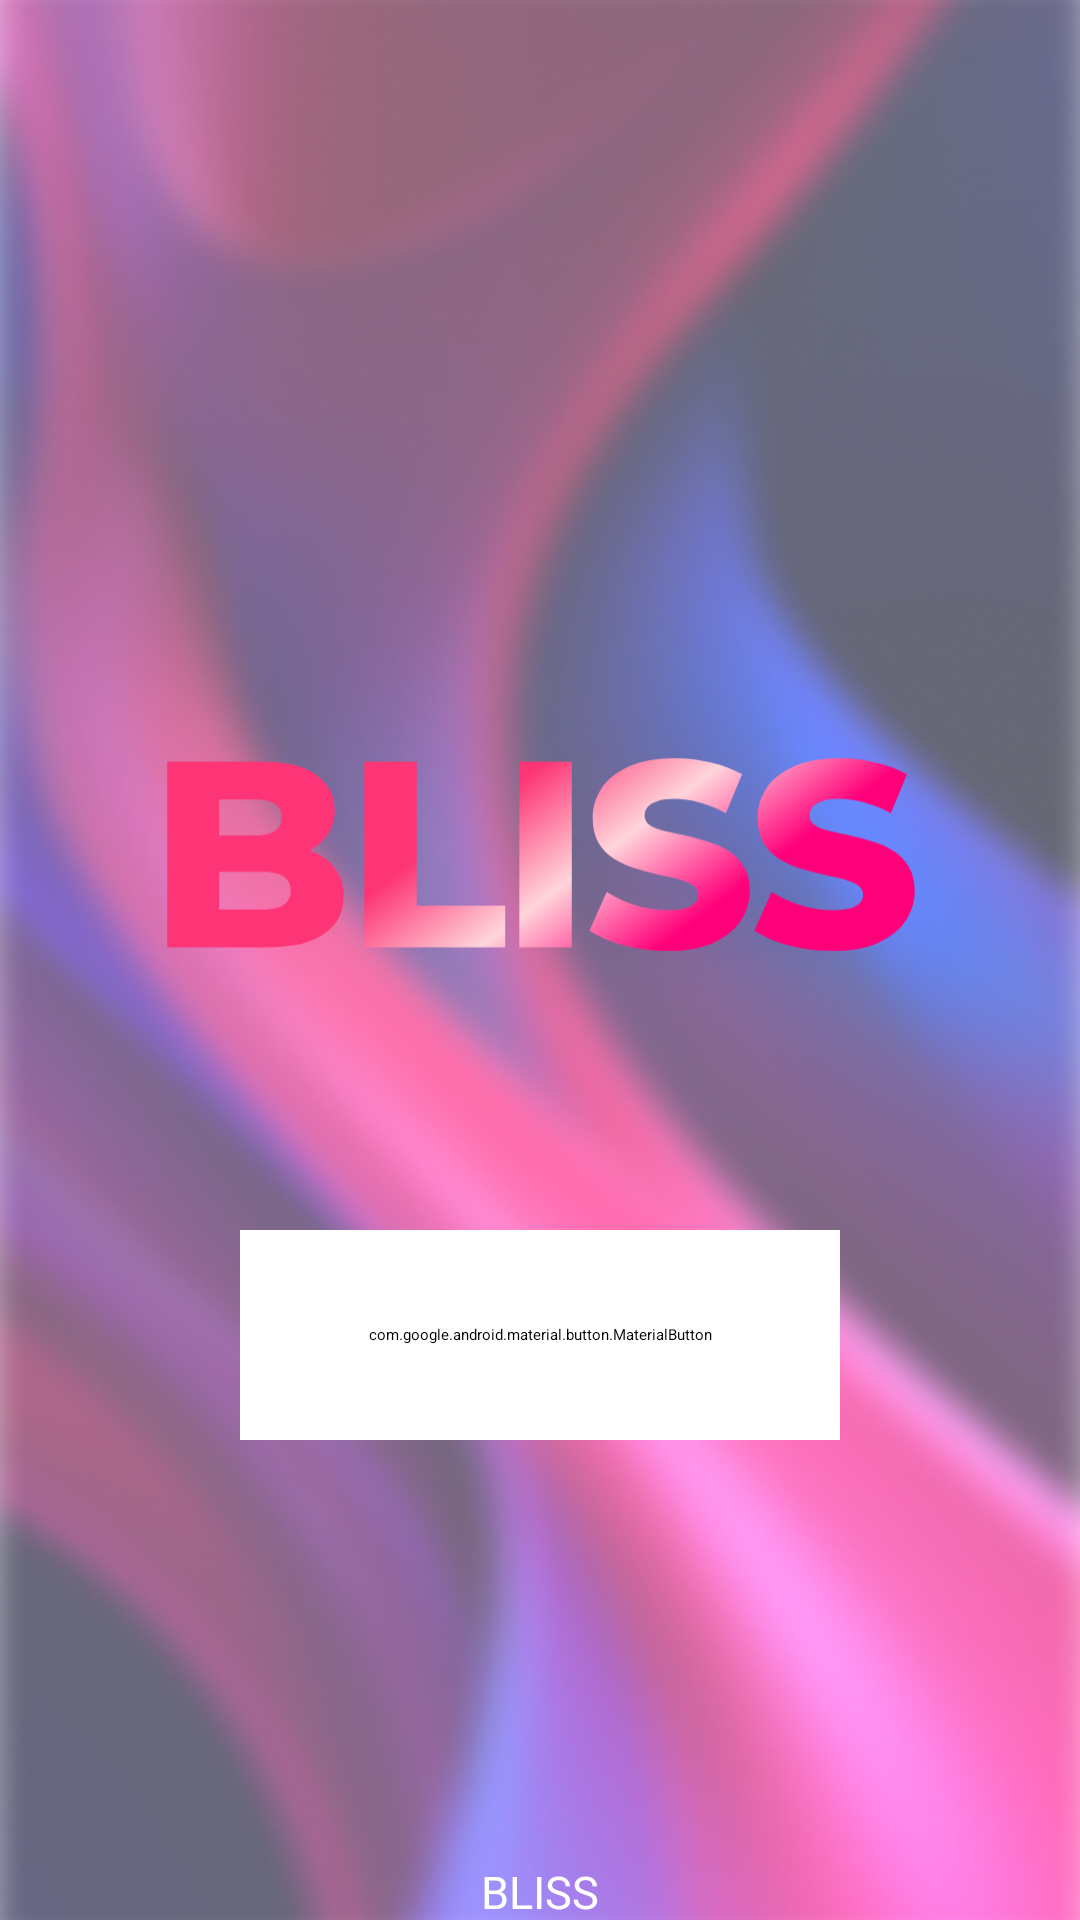

Reconstruct the res/layout file that produces this screen, plus the resources it refers to.
<!-- AndroidManifest.xml: application theme Theme.Blizz -->
<!-- res/layout/fragment_registration_1.xml -->
<?xml version="1.0" encoding="utf-8"?>
<androidx.constraintlayout.widget.ConstraintLayout xmlns:android="http://schemas.android.com/apk/res/android"
    xmlns:app="http://schemas.android.com/apk/res-auto"
    xmlns:tools="http://schemas.android.com/tools"
    android:layout_width="match_parent"
    android:layout_height="match_parent"
    android:background="@drawable/background_image"

    >







    <LinearLayout
        android:id="@+id/linearLayout"
        android:layout_width="wrap_content"
        android:layout_height="wrap_content"
        android:orientation="vertical"
        android:translationZ="2dp"
        app:layout_constraintBottom_toBottomOf="parent"
        app:layout_constraintEnd_toEndOf="parent"
        app:layout_constraintStart_toStartOf="parent"
        app:layout_constraintTop_toTopOf="parent">

        <ImageView
            android:id="@+id/imageView"
            android:layout_width="250dp"
            android:layout_height="250dp"
            android:src="@drawable/ic_bliss_text"
            app:layout_constraintEnd_toEndOf="@+id/linearLayout"
            app:layout_constraintHorizontal_bias="0.51"
            app:layout_constraintStart_toStartOf="@+id/linearLayout"
            tools:layout_editor_absoluteY="46dp" />
        <com.google.android.material.button.MaterialButton
            android:id="@+id/next_reg1_button"
            android:layout_width="200dp"
            android:layout_height="70dp"
            android:layout_marginLeft="25dp"
            android:backgroundTint="@color/white"
            android:fontFamily="@font/poppins_bold"
            android:includeFontPadding="false"
            android:text="@string/registration"
            android:textAllCaps="false"
            android:textColor="@color/black"

            android:textSize="18dp"
            app:cornerRadius="90dp" />


    </LinearLayout>




    <TextView
        android:layout_width="wrap_content"
        android:layout_height="wrap_content"
        android:layout_gravity="center_horizontal"
        android:fontFamily="@font/poppins_bold"
        android:gravity="center"
        android:includeFontPadding="false"
        android:text="BLISS"
        android:textColor="@color/white"
        android:textSize="15sp"
        android:layout_marginTop="10dp"
        app:layout_constraintBottom_toBottomOf="parent"
        app:layout_constraintEnd_toEndOf="parent"
        app:layout_constraintStart_toStartOf="parent" />
</androidx.constraintlayout.widget.ConstraintLayout>
<!-- resources referenced by this layout -->
<resources>
  <color name="black">#FF000000</color>
  <color name="white">#FFFFFFFF</color>
  <!-- drawable background_image: png bitmap (drawable, 333995 bytes) -->
  <!-- drawable ic_bliss_text: vector/xml drawable (drawable, 4629 chars, omitted) -->
  <string name="registration" translatable="false">Registration</string>
  <style name="Theme.Blizz" parent="Theme.MaterialComponents.DayNight.DarkActionBar">
          
          <item name="colorPrimary">@color/purple_200</item>
          <item name="colorPrimaryVariant">@color/purple_700</item>
          <item name="colorOnPrimary">@color/black</item>
          
          <item name="colorSecondary">@color/teal_200</item>
          <item name="colorSecondaryVariant">@color/teal_200</item>
          <item name="colorOnSecondary">@color/black</item>
          
          <item name="android:statusBarColor" tools:targetApi="l">?attr/colorPrimaryVariant</item>
          
          <item name="windowNoTitle">true</item>
  
      </style>
  <color name="purple_200">#FFBB86FC</color>
  <color name="purple_700">#FF3700B3</color>
  <color name="teal_200">#FF03DAC5</color>
</resources>
